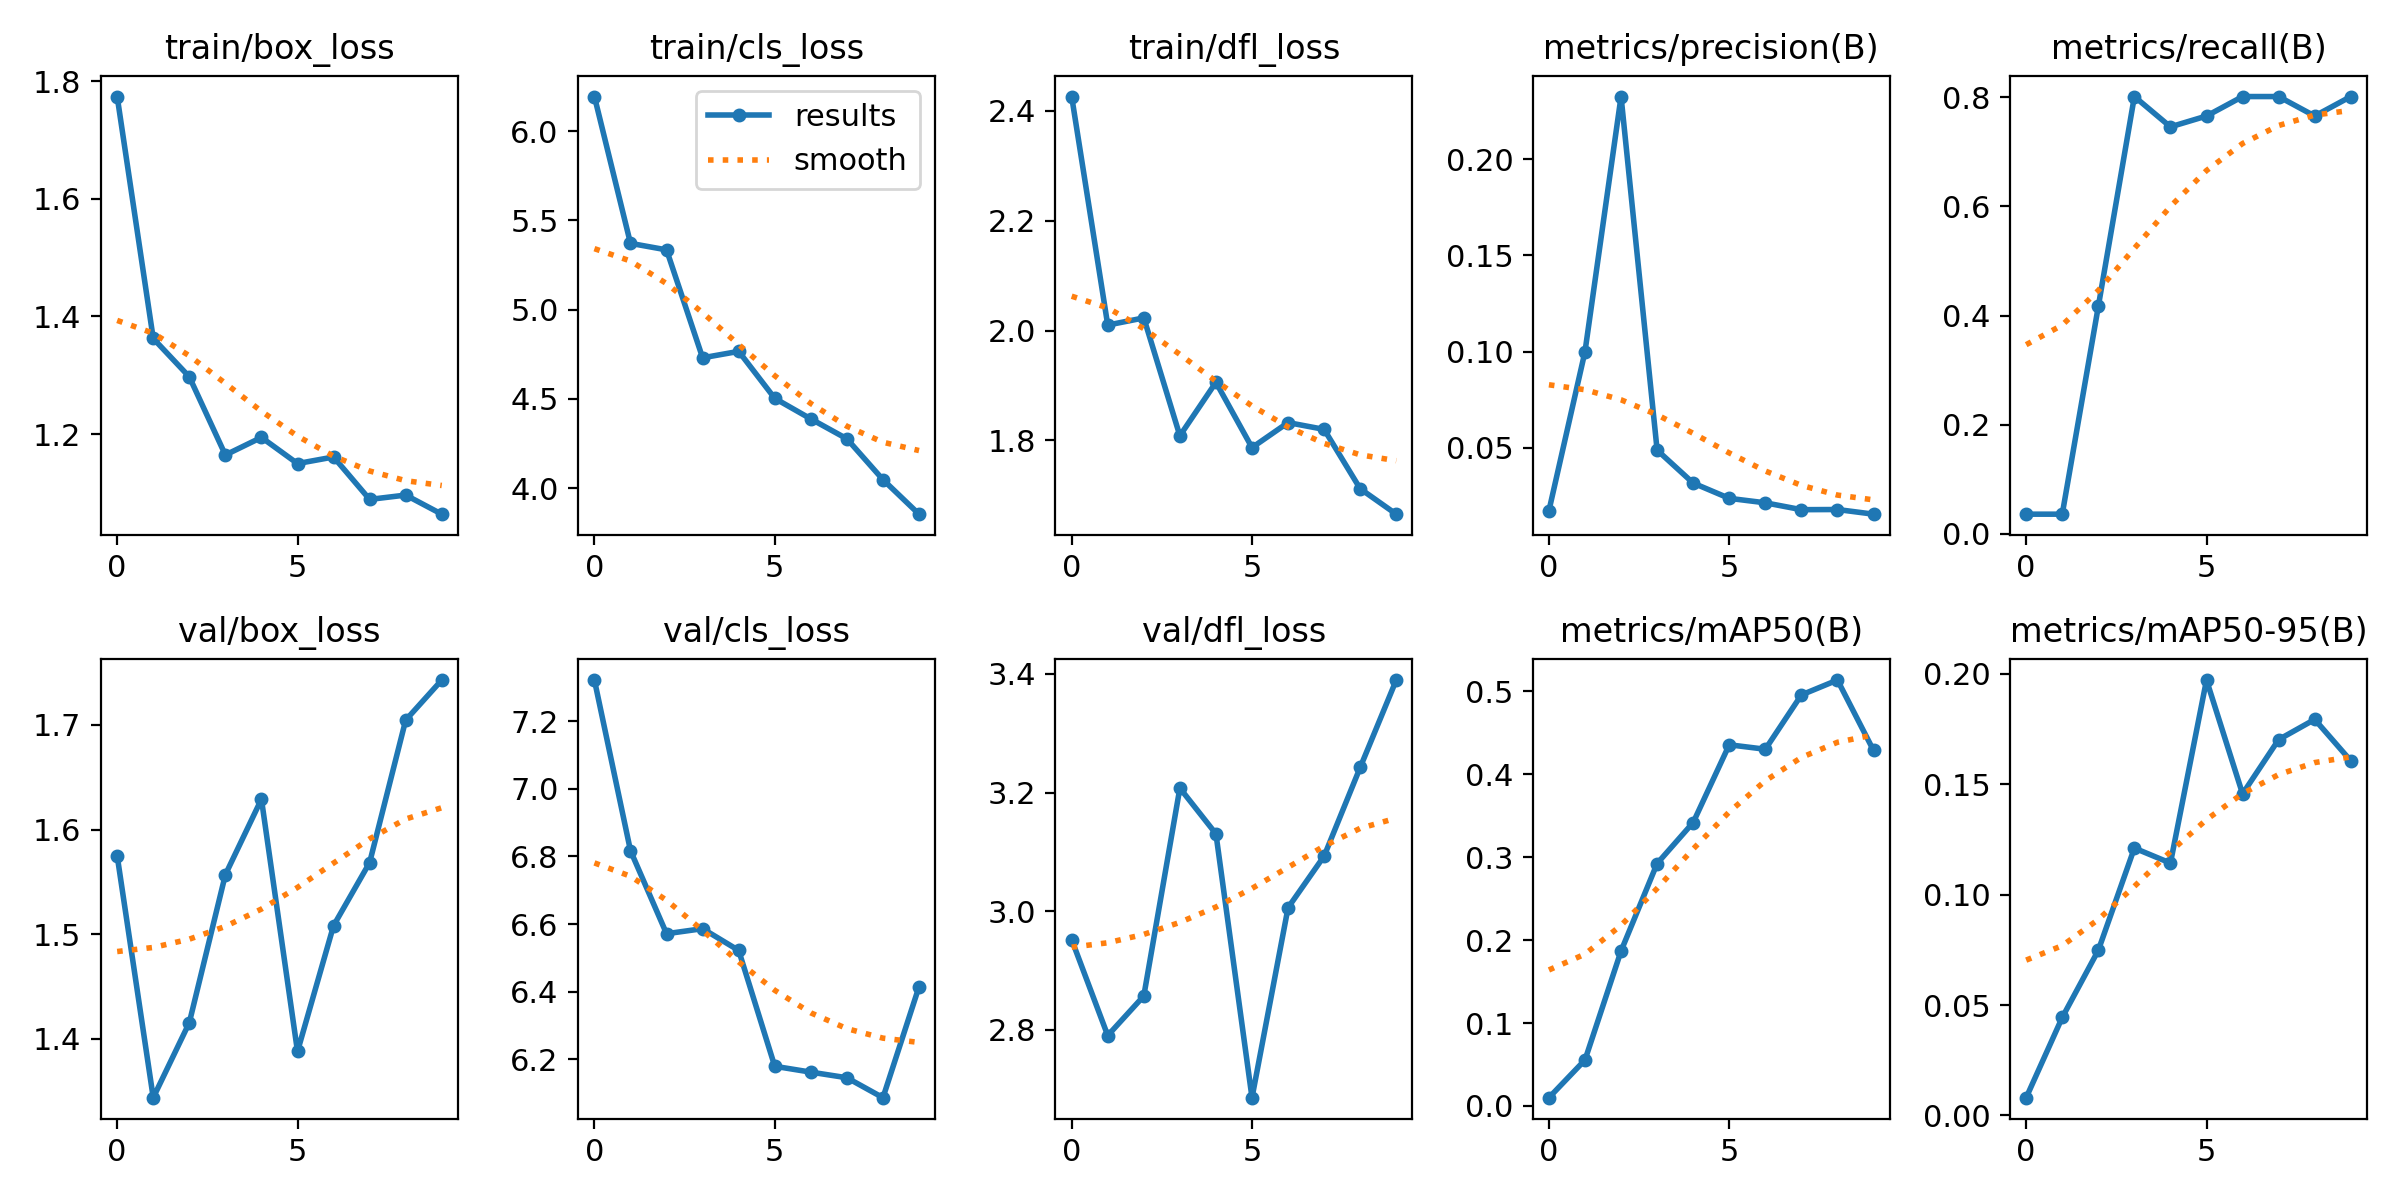

The data file committed next to this chart (first rows):
epoch, train/box_loss, train/cls_loss, train/dfl_loss, metrics/precision(B), metrics/recall(B), metrics/mAP50(B), metrics/mAP50-95(B), val/box_loss, val/cls_loss, val/dfl_loss, lr/pg0, lr/pg1, lr/pg2
0, 1.774, 6.194, 2.426, 0.01724, 0.03571, 0.01003, 0.00802, 1.575, 7.322, 2.952, 0.0901, 0.0011, 0.0011
1, 1.363, 5.372, 2.01, 0.1, 0.03571, 0.05545, 0.04436, 1.344, 6.817, 2.79, 0.07907, 0.002072, 0.002072
2, 1.297, 5.335, 2.023, 0.2327, 0.4167, 0.1868, 0.07477, 1.415, 6.571, 2.857, 0.06781, 0.002807, 0.002807
3, 1.164, 4.73, 1.809, 0.04877, 0.8016, 0.2922, 0.1211, 1.557, 6.586, 3.208, 0.0563, 0.003304, 0.003304
4, 1.194, 4.766, 1.906, 0.03163, 0.746, 0.3416, 0.1143, 1.629, 6.522, 3.13, 0.04456, 0.003564, 0.003564
5, 1.15, 4.503, 1.787, 0.02369, 0.7659, 0.4352, 0.1972, 1.388, 6.179, 2.686, 0.03259, 0.003586, 0.003586
6, 1.161, 4.388, 1.833, 0.02137, 0.8016, 0.4299, 0.1457, 1.508, 6.162, 3.006, 0.02037, 0.00337, 0.00337
7, 1.089, 4.276, 1.82, 0.0178, 0.8016, 0.4953, 0.1702, 1.568, 6.145, 3.093, 0.007916, 0.002916, 0.002916
8, 1.096, 4.047, 1.712, 0.01788, 0.7659, 0.5132, 0.1794, 1.705, 6.086, 3.242, 0.00208, 0.00208, 0.00208
9, 1.064, 3.853, 1.666, 0.01546, 0.8016, 0.4284, 0.1606, 1.743, 6.414, 3.39, 0.00208, 0.00208, 0.00208
